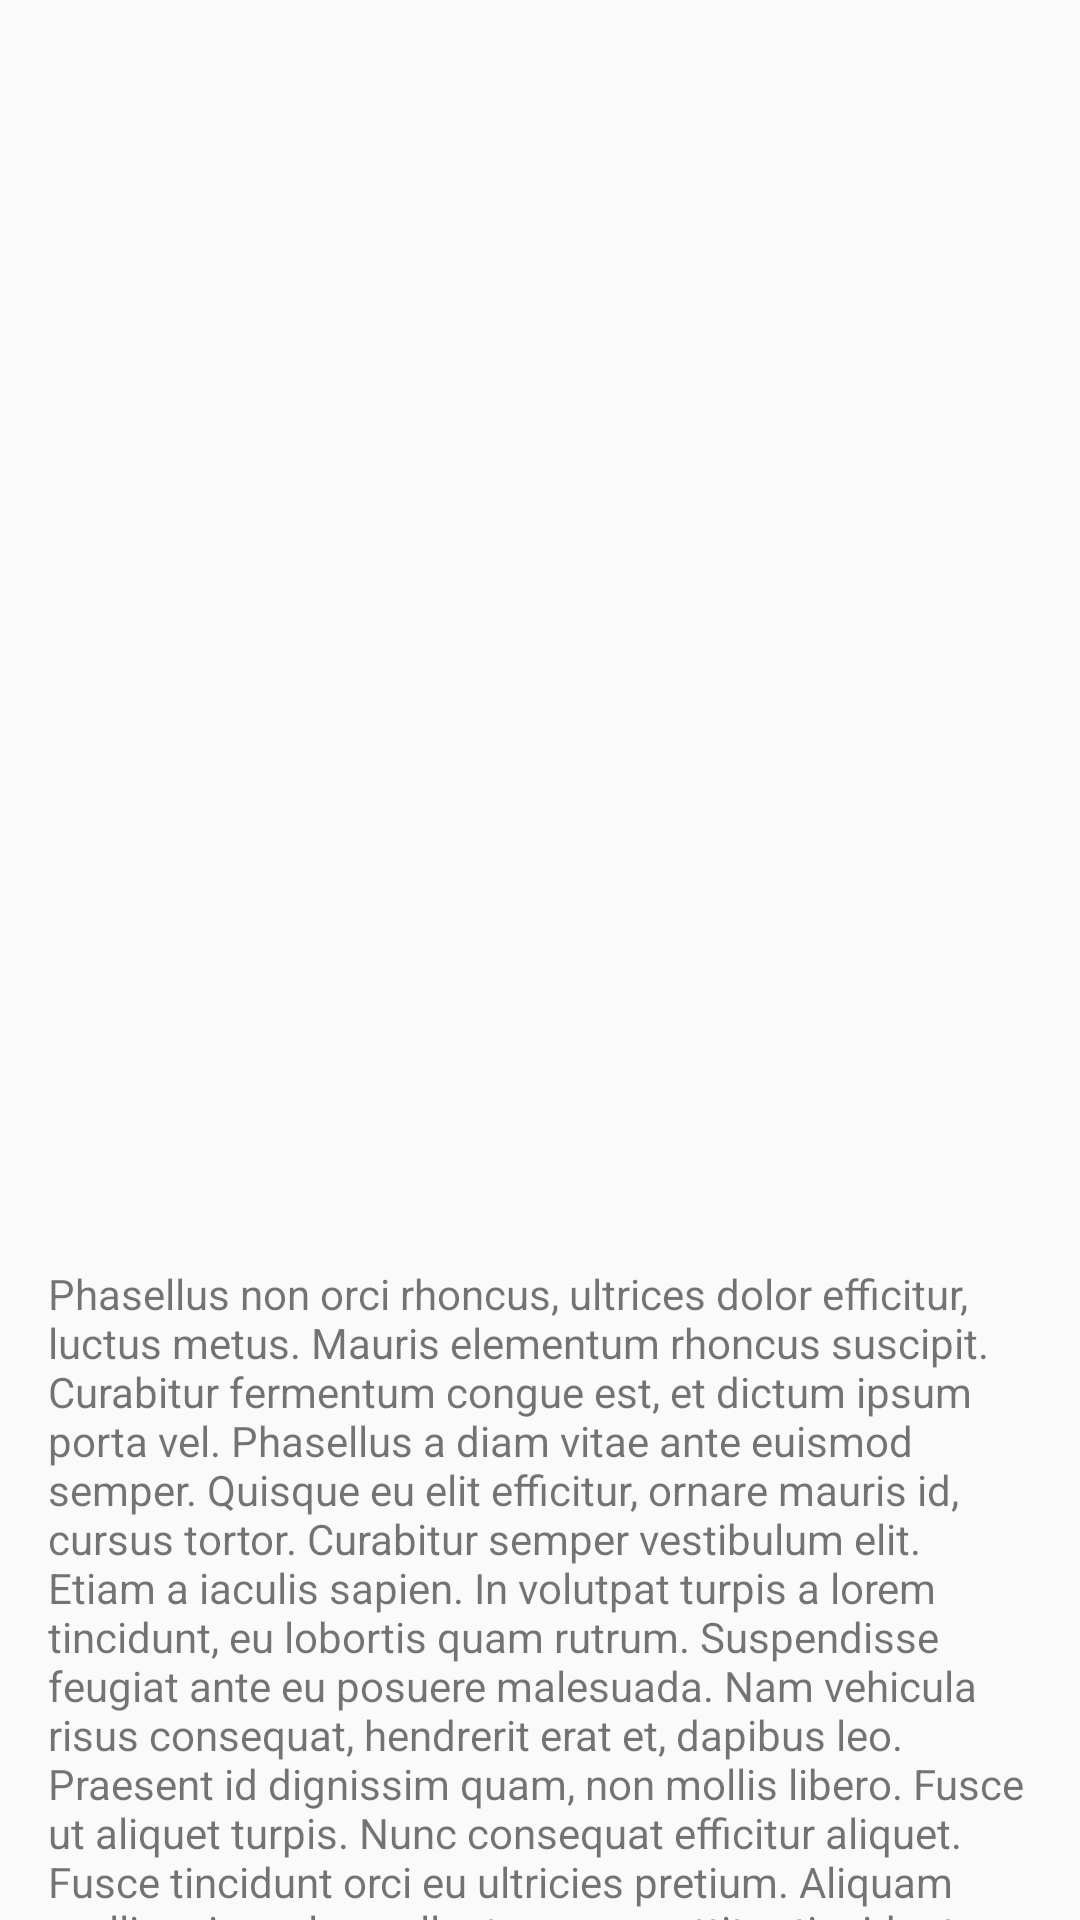

The Android layout XML behind this screen, and the referenced resources:
<!-- AndroidManifest.xml: application theme AppTheme -->
<!-- res/layout/fragment_detail_edit.xml -->
<?xml version="1.0" encoding="utf-8"?>
<layout xmlns:android="http://schemas.android.com/apk/res/android"
    xmlns:tools="http://schemas.android.com/tools"
    xmlns:app="http://schemas.android.com/apk/res-auto">

    <data>
        <variable
            name="item"
            type="com.ashwinrao.appskeleton.data.Item"/>
    </data>

    <androidx.constraintlayout.widget.ConstraintLayout
        android:layout_width="match_parent"
        android:layout_height="match_parent">

        <ImageView
            android:id="@+id/item_photo"
            android:transitionName="@string/image_transition_name"
            android:src="@drawable/ic_launcher_foreground"
            android:background="@drawable/ic_launcher_background"
            app:layout_constraintLeft_toLeftOf="parent"
            app:layout_constraintRight_toRightOf="parent"
            app:layout_constraintTop_toTopOf="parent"
            android:layout_width="match_parent"
            android:layout_height="300dp"
            android:contentDescription="@string/todo"/>

        <LinearLayout
            android:orientation="vertical"
            android:layout_width="match_parent"
            android:layout_height="wrap_content"
            android:layout_marginStart="16dp"
            android:layout_marginEnd="16dp"
            app:layout_constraintLeft_toLeftOf="parent"
            app:layout_constraintRight_toRightOf="parent"
            app:layout_constraintTop_toBottomOf="@id/item_photo"
            android:layout_marginTop="32dp">

            <TextView
                android:id="@+id/item_name_display"
                tools:text="Plastic Forks"
                android:text="@{item.name}"
                android:textSize="30sp"
                android:textStyle="bold"
                android:textColor="@color/colorPrimaryDark"
                android:fontFamily="sans-serif-smallcaps"
                android:layout_width="match_parent"
                android:layout_height="wrap_content" />

            <TextView
                android:id="@+id/item_location_display"
                tools:text="Kitchen Drawer"
                android:text="@{item.location}"
                android:textSize="18sp"
                android:textColor="@color/colorPrimary"
                android:fontFamily="sans-serif-smallcaps"
                android:layout_width="match_parent"
                android:layout_height="wrap_content" />

            <TextView
                android:layout_width="match_parent"
                android:layout_height="wrap_content"
                android:layout_marginTop="32dp"
                android:text="@string/lorem_ipsum_p2"
                android:textSize="14sp" />

        </LinearLayout>

    </androidx.constraintlayout.widget.ConstraintLayout>

</layout>
<!-- resources referenced by this layout -->
<resources>
  <string name="image_transition_name">image_transition</string>
  <string name="lorem_ipsum_p2">Phasellus non orci rhoncus, ultrices dolor efficitur, luctus metus. Mauris elementum rhoncus suscipit. Curabitur fermentum congue est, et dictum ipsum porta vel. Phasellus a diam vitae ante euismod semper. Quisque eu elit efficitur, ornare mauris id, cursus tortor. Curabitur semper vestibulum elit. Etiam a iaculis sapien. In volutpat turpis a lorem tincidunt, eu lobortis quam rutrum. Suspendisse feugiat ante eu posuere malesuada. Nam vehicula risus consequat, hendrerit erat et, dapibus leo. Praesent id dignissim quam, non mollis libero. Fusce ut aliquet turpis. Nunc consequat efficitur aliquet. Fusce tincidunt orci eu ultricies pretium. Aliquam mollis mi non leo pellentesque, porttitor tincidunt neque gravida.</string>
  <string name="todo">TODO</string>
  <style name="AppTheme" parent="Theme.AppCompat.Light.DarkActionBar">
          
          <item name="colorPrimary">@color/colorPrimary</item>
          <item name="colorPrimaryDark">@color/colorPrimaryDark</item>
          <item name="colorAccent">@color/colorAccent</item>
      </style>
  <!-- not gathered from this repository: default colours our renderer supplied (Android Studio template values) -->
  <color name="colorPrimary">#FF6200EE</color>
  <color name="colorPrimaryDark">#FF3700B3</color>
  <color name="colorAccent">#FF03DAC5</color>
</resources>
